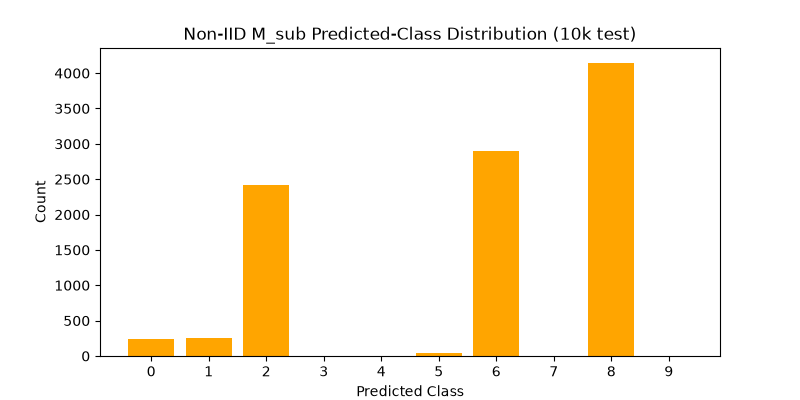

The file beside this chart, header and first rows:
Predicted_Class, Count, Percentage
0, 234, 2.34
1, 251, 2.51
2, 2424, 24.24
3, 0, 0.0
4, 0, 0.0
5, 42, 0.42
6, 2901, 29.01
7, 0, 0.0
8, 4148, 41.48
9, 0, 0.0
